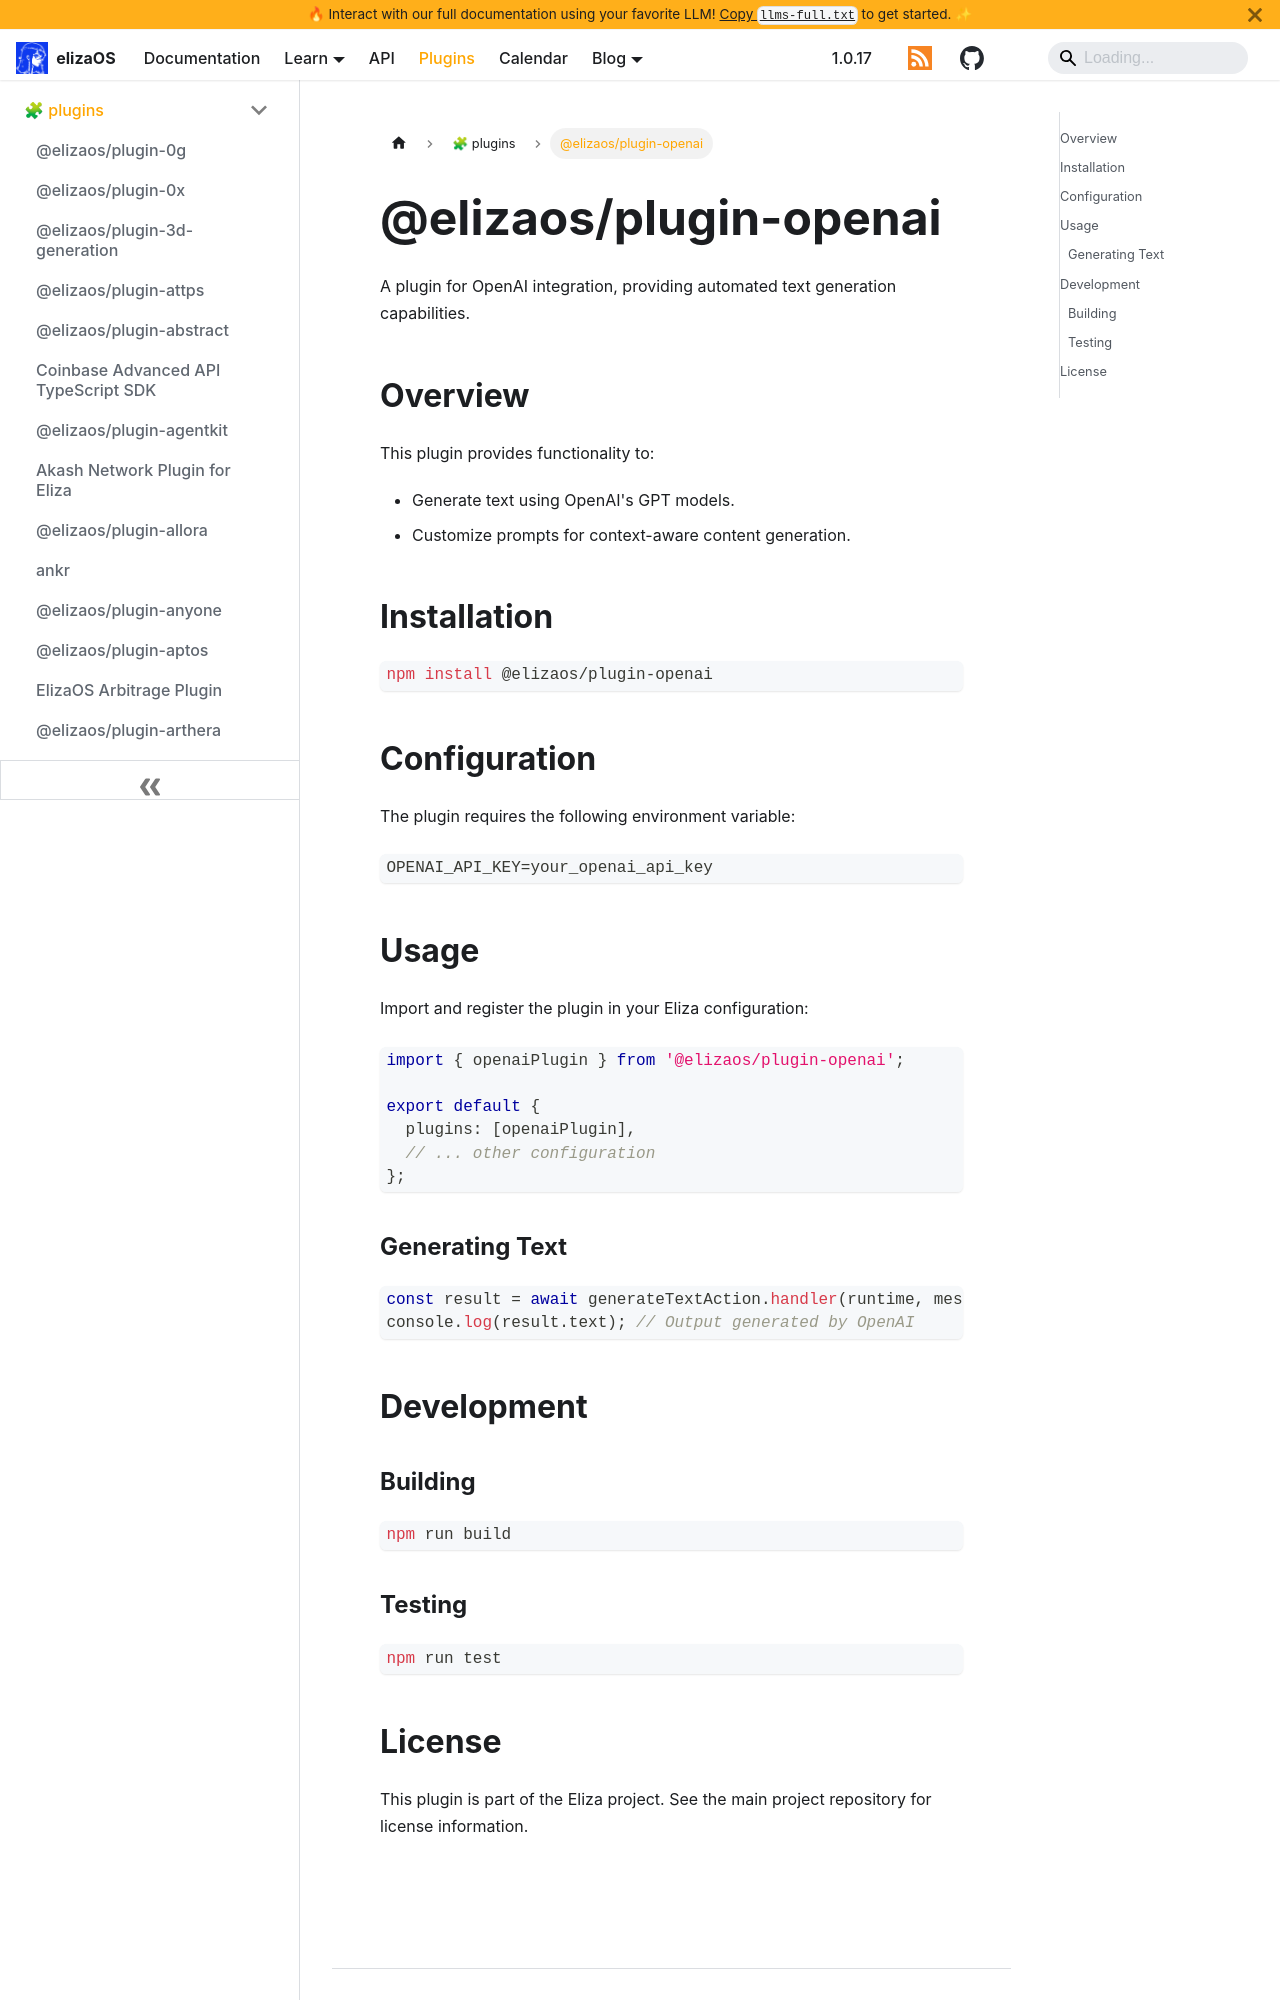

repository: yakkl/eliza · page: packages/plugins/openai.html · generator: docusaurus

# @elizaos/plugin-openai

A plugin for OpenAI integration, providing automated text generation capabilities.

## Overview

This plugin provides functionality to:

- Generate text using OpenAI's GPT models.
- Customize prompts for context-aware content generation.

## Installation

```bash
npm install @elizaos/plugin-openai
```

## Configuration

The plugin requires the following environment variable:

```env
OPENAI_API_KEY=your_openai_api_key
```

## Usage

Import and register the plugin in your Eliza configuration:

```typescript
import { openaiPlugin } from '@elizaos/plugin-openai';

export default {
  plugins: [openaiPlugin],
  // ... other configuration
};
```

### Generating Text

```typescript
const result = await generateTextAction.handler(runtime, message, state);
console.log(result.text); // Output generated by OpenAI
```

## Development
